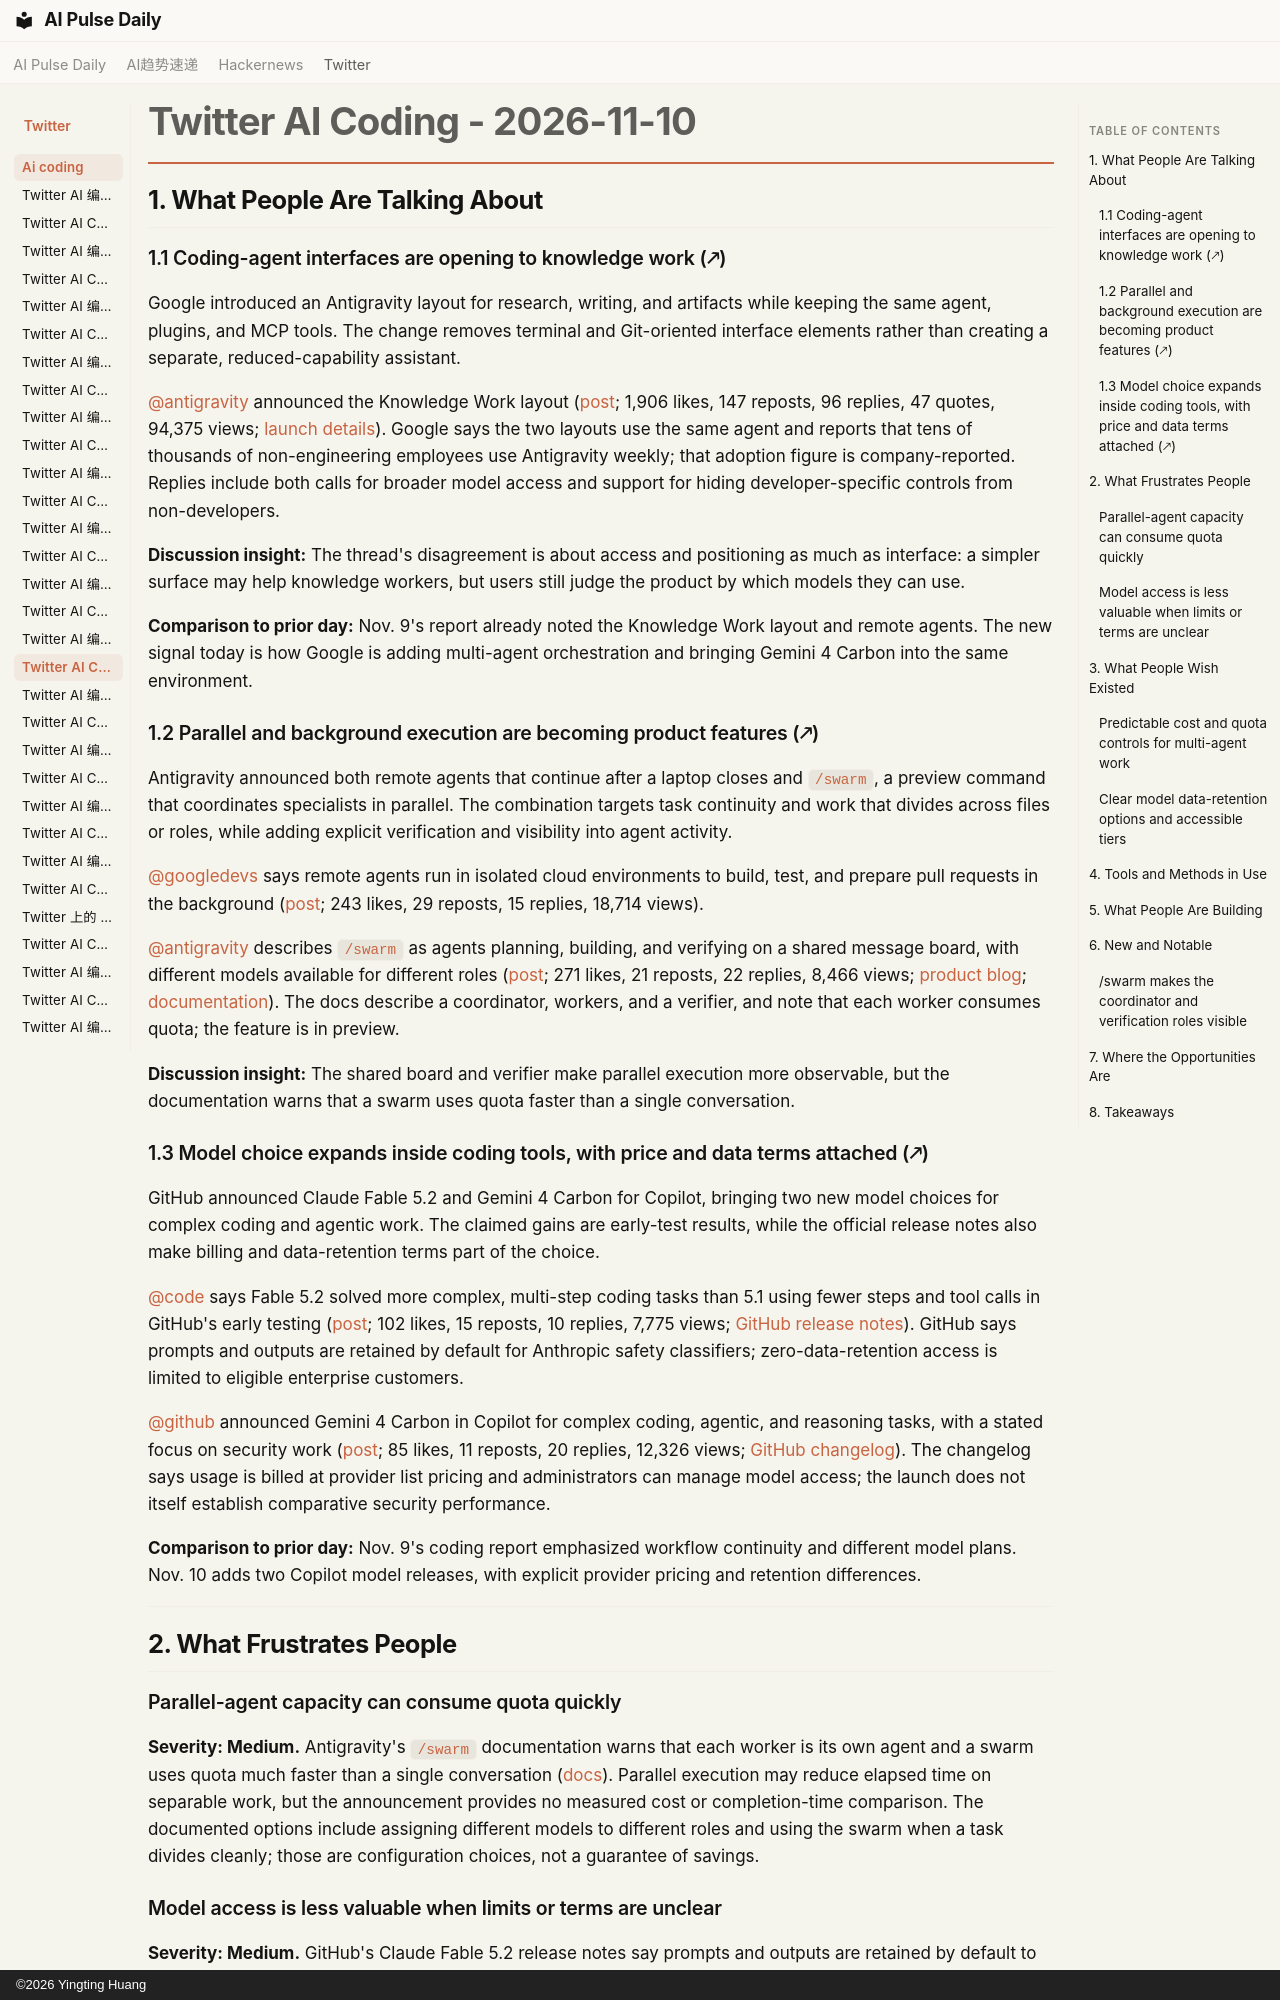

repository: vibewatch/vibewatch.github.io · page: twitter/ai-coding/2026-11-10/index.html · generator: mkdocs · copyright: ©2026 Yingting Huang

# Twitter AI Coding - 2026-11-10

## 1. What People Are Talking About

### 1.1 Coding-agent interfaces are opening to knowledge work (🡕)

Google introduced an Antigravity layout for research, writing, and artifacts while keeping the same agent, plugins, and MCP tools. The change removes terminal and Git-oriented interface elements rather than creating a separate, reduced-capability assistant.

[@antigravity](https://x.com/antigravity) announced the Knowledge Work layout ([post](https://x.com/antigravity/status/2119913586109579283); 1,906 likes, 147 reposts, 96 replies, 47 quotes, 94,375 views; [launch details](https://antigravity.google/blog/antigravity-for-knowledge-work)). Google says the two layouts use the same agent and reports that tens of thousands of non-engineering employees use Antigravity weekly; that adoption figure is company-reported. Replies include both calls for broader model access and support for hiding developer-specific controls from non-developers.

**Discussion insight:** The thread's disagreement is about access and positioning as much as interface: a simpler surface may help knowledge workers, but users still judge the product by which models they can use.

**Comparison to prior day:** Nov. 9's report already noted the Knowledge Work layout and remote agents. The new signal today is how Google is adding multi-agent orchestration and bringing Gemini 4 Carbon into the same environment.

### 1.2 Parallel and background execution are becoming product features (🡕)

Antigravity announced both remote agents that continue after a laptop closes and `/swarm`, a preview command that coordinates specialists in parallel. The combination targets task continuity and work that divides across files or roles, while adding explicit verification and visibility into agent activity.

[@googledevs](https://x.com/googledevs) says remote agents run in isolated cloud environments to build, test, and prepare pull requests in the background ([post](https://x.com/googledevs/status/2119920469646225890); 243 likes, 29 reposts, 15 replies, 18,714 views).

[@antigravity](https://x.com/antigravity) describes `/swarm` as agents planning, building, and verifying on a shared message board, with different models available for different roles ([post](https://x.com/antigravity/status/2120279327589773639); 271 likes, 21 reposts, 22 replies, 8,466 views; [product blog](https://antigravity.google/blog/gemini-4-carbon-in-google-antigravity); [documentation](https://antigravity.google/docs/swarm)). The docs describe a coordinator, workers, and a verifier, and note that each worker consumes quota; the feature is in preview.

**Discussion insight:** The shared board and verifier make parallel execution more observable, but the documentation warns that a swarm uses quota faster than a single conversation.

### 1.3 Model choice expands inside coding tools, with price and data terms attached (🡕)

GitHub announced Claude Fable 5.2 and Gemini 4 Carbon for Copilot, bringing two new model choices for complex coding and agentic work. The claimed gains are early-test results, while the official release notes also make billing and data-retention terms part of the choice.

[@code](https://x.com/code) says Fable 5.2 solved more complex, multi-step coding tasks than 5.1 using fewer steps and tool calls in GitHub's early testing ([post](https://x.com/code/status/2119929137141788955); 102 likes, 15 reposts, 10 replies, 7,775 views; [GitHub release notes](https://github.blog/changelog/2026-11-09-claude-fable-5-2-in-github-copilot)). GitHub says prompts and outputs are retained by default for Anthropic safety classifiers; zero-data-retention access is limited to eligible enterprise customers.

[@github](https://x.com/github) announced Gemini 4 Carbon in Copilot for complex coding, agentic, and reasoning tasks, with a stated focus on security work ([post](https://x.com/github/status/2120244851853996126); 85 likes, 11 reposts, 20 replies, 12,326 views; [GitHub changelog](https://github.blog/changelog/2026-11-09-gemini-4-carbon-in-github-copilot)). The changelog says usage is billed at provider list pricing and administrators can manage model access; the launch does not itself establish comparative security performance.

**Comparison to prior day:** Nov. 9's coding report emphasized workflow continuity and different model plans. Nov. 10 adds two Copilot model releases, with explicit provider pricing and retention differences.

---

## 2. What Frustrates People

### Parallel-agent capacity can consume quota quickly

**Severity: Medium.** Antigravity's `/swarm` documentation warns that each worker is its own agent and a swarm uses quota much faster than a single conversation ([docs](https://antigravity.google/docs/swarm)). Parallel execution may reduce elapsed time on separable work, but the announcement provides no measured cost or completion-time comparison. The documented options include assigning different models to different roles and using the swarm when a task divides cleanly; those are configuration choices, not a guarantee of savings.
